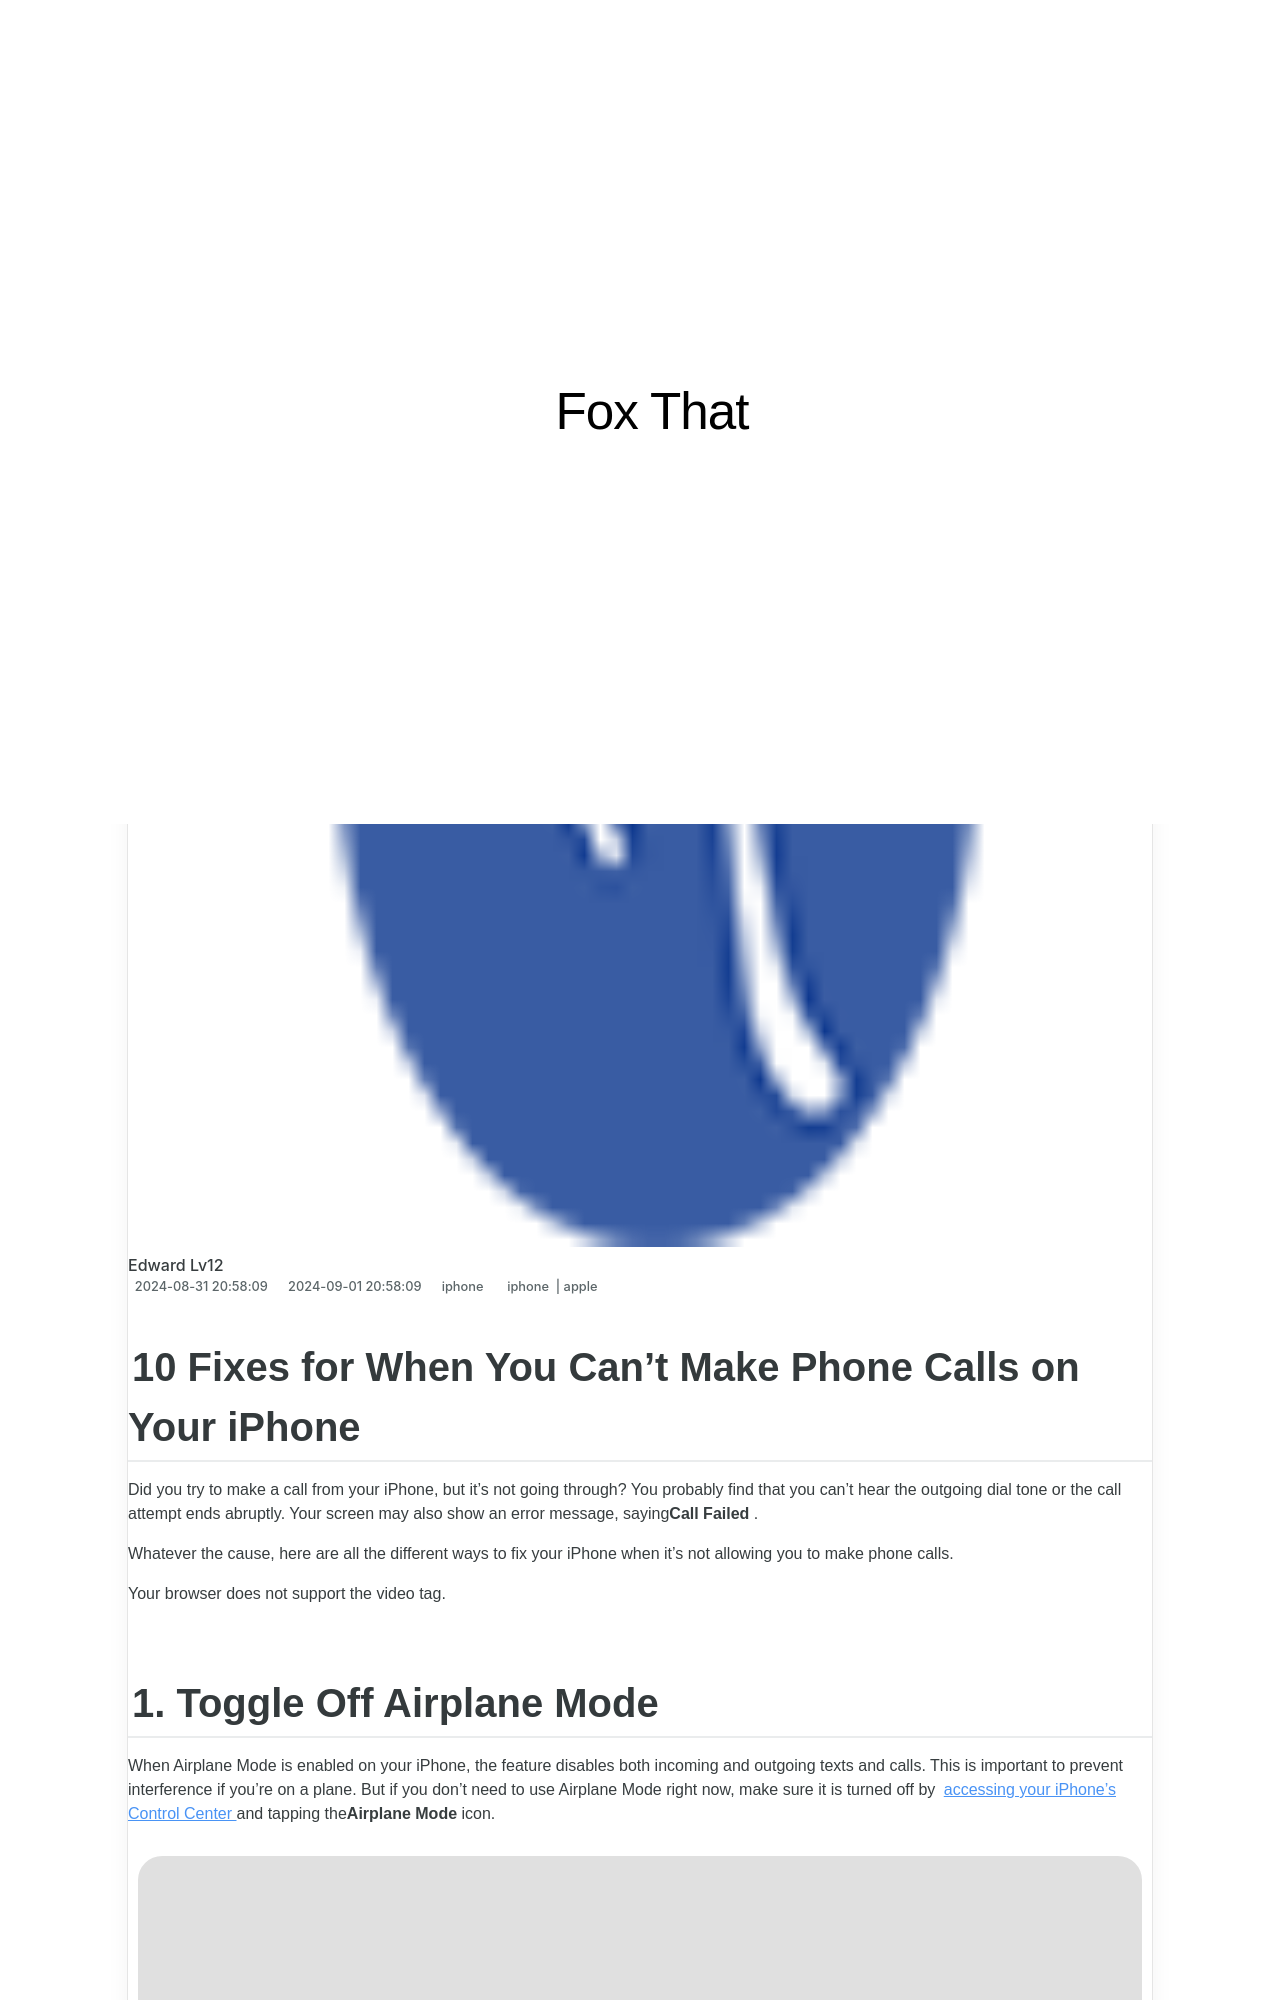

repository: techidaily/site-fox-that · page: 10-fixes-for-when-you-cant-make-phone-calls-on-your-iphone/index.html · generator: jekyll

---
title: 10 Fixes for When You Can’t Make Phone Calls on Your iPhone
date: 2024-08-31T20:58:09.456Z
updated: 2024-09-01T20:58:09.456Z
tags:
  - iphone
  - apple
categories:
  - iphone
description: This Article Describes 10 Fixes for When You Can’t Make Phone Calls on Your iPhone
excerpt: This Article Describes 10 Fixes for When You Can’t Make Phone Calls on Your iPhone
thumbnail: https://thmb.techidaily.com/581e555a79746fa6146e452431e04adcc0fe595ec9a8fe5547dd855a218b2d27.jpg
---

## 10 Fixes for When You Can’t Make Phone Calls on Your iPhone

 Did you try to make a call from your iPhone, but it's not going through? You probably find that you can't hear the outgoing dial tone or the call attempt ends abruptly. Your screen may also show an error message, saying**Call Failed** .

 Whatever the cause, here are all the different ways to fix your iPhone when it's not allowing you to make phone calls.

 Your browser does not support the video tag.
